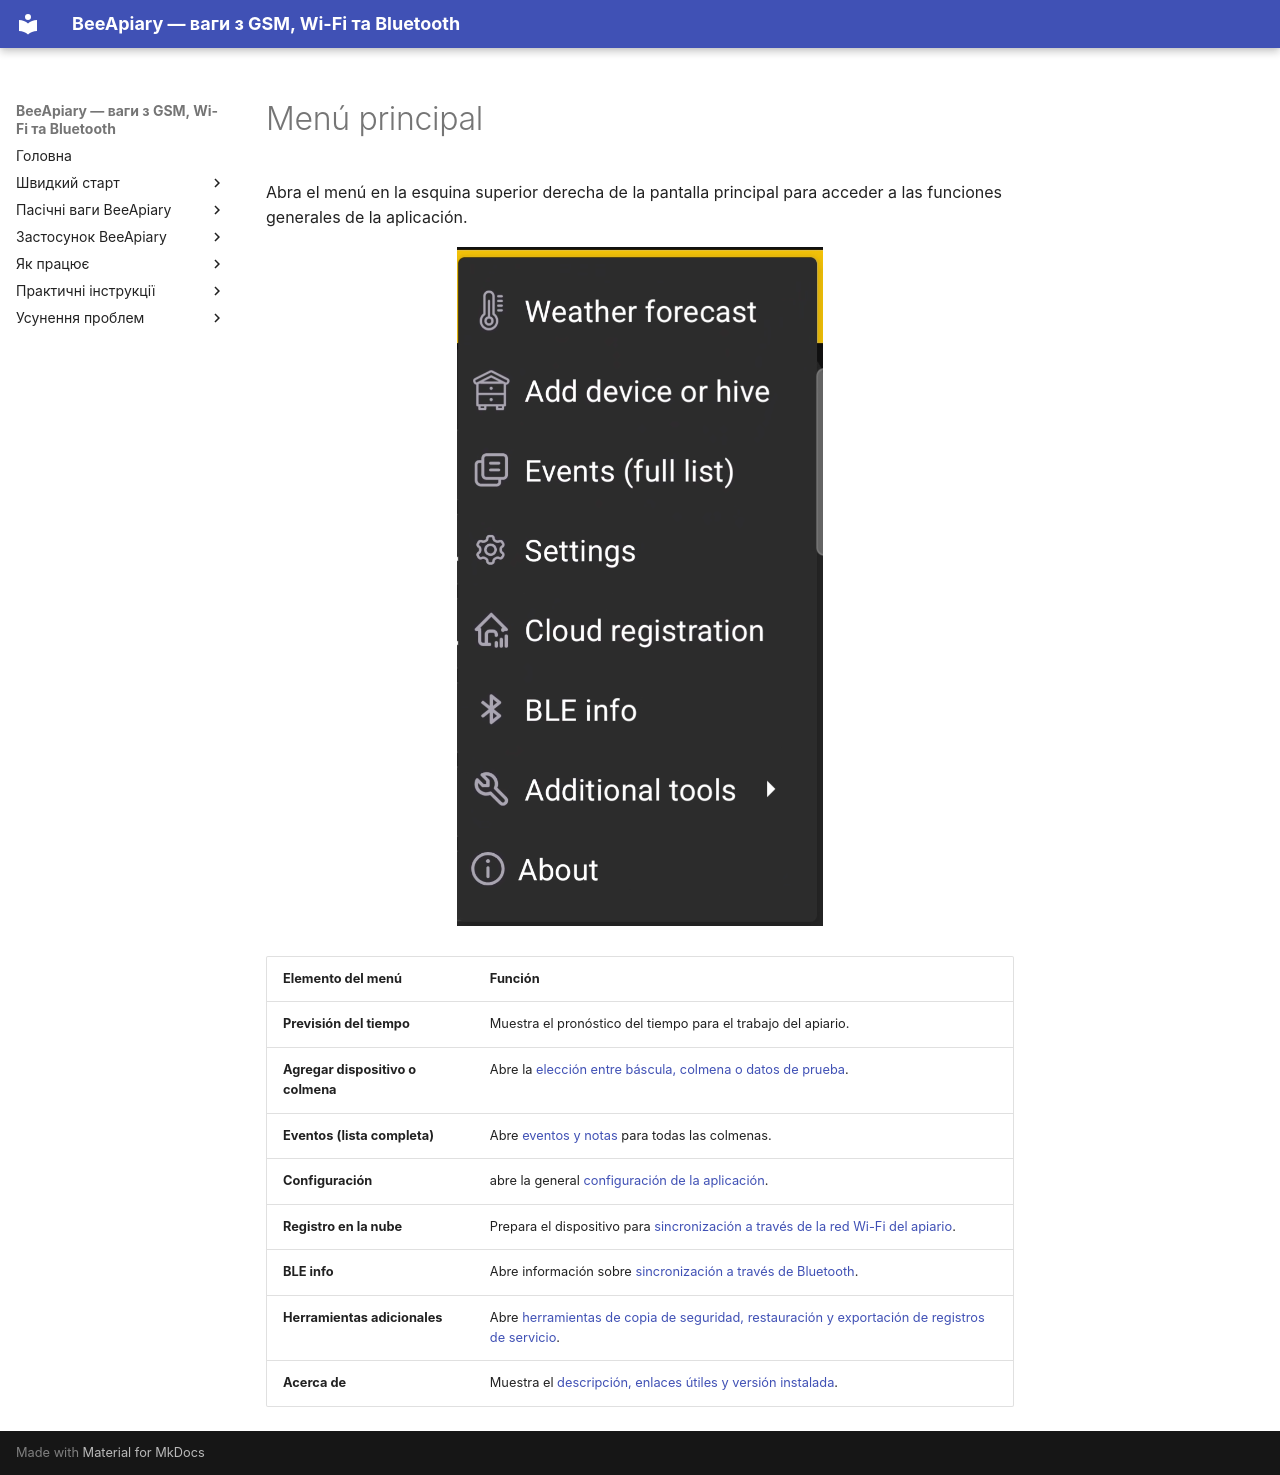

repository: Ivan-Bdgilko/BeeApiary_Docs · page: es/app/main-menu/index.html · generator: mkdocs

# Menú principal

Abra el menú en la esquina superior derecha de la pantalla principal para acceder a las funciones generales de la aplicación.

![BeeApiary menú principal de la aplicación](../../assets/en/app/main-menu/app-main-menu.png){ .doc-screenshot }

| Elemento del menú | Función |
|---|---|
| **Previsión del tiempo** | Muestra el pronóstico del tiempo para el trabajo del apiario. |
| **Agregar dispositivo o colmena** | Abre la [elección entre báscula, colmena o datos de prueba](add-device-or-hive/index.md). |
| **Eventos (lista completa)** | Abre [eventos y notas](events-and-notes.md) para todas las colmenas. |
| **Configuración** | abre la general [configuración de la aplicación](settings/index.md). |
| **Registro en la nube** | Prepara el dispositivo para [sincronización a través de la red Wi-Fi del apiario](../guides/configure-wifi-sync.md). |
| **BLE info** | Abre información sobre [sincronización a través de Bluetooth](../system/bluetooth.md). |
| **Herramientas adicionales** | Abre [herramientas de copia de seguridad, restauración y exportación de registros de servicio](additional-tools.md). |
| **Acerca de** | Muestra el [descripción, enlaces útiles y versión instalada](about.md). |
